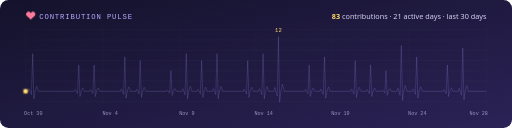
t = 0.00 s
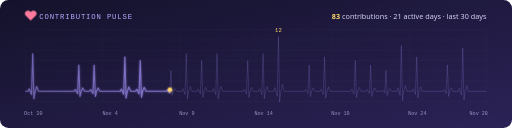
t = 1.23 s
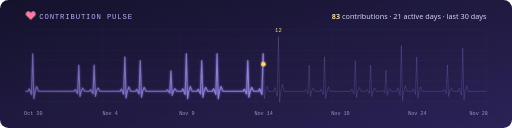
t = 2.45 s
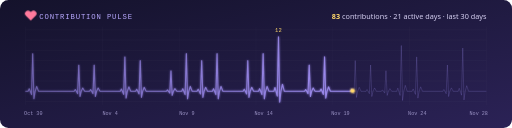
t = 3.43 s
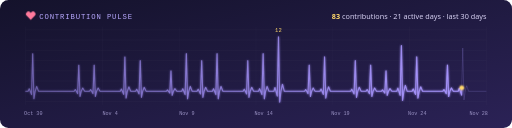
t = 4.76 s
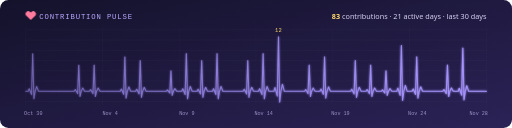
t = 5.74 s

The animated SVG that drew these frames (rendered in a browser with its animation timeline set to each time). Animation: 2 SMIL elements (animate=1,animateMotion=1), 2 CSS @keyframes rules; one cycle of 7.00 s, repeats indefinitely.

<svg xmlns="http://www.w3.org/2000/svg" viewBox="0 0 1200 300" width="1200" height="300" role="img" aria-label="Contribution pulse: 83 contributions in the last 30 days, 21 active days, peak 12 in one day">
  <defs>
    <linearGradient id="bg" x1="0" y1="0" x2="1" y2="1">
      <stop offset="0" stop-color="#14122b"/>
      <stop offset="1" stop-color="#2b2256"/>
    </linearGradient>
    <linearGradient id="fade" x1="0" y1="0" x2="1" y2="0">
      <stop offset="0" stop-color="#a996ff" stop-opacity="0.35"/>
      <stop offset="1" stop-color="#a996ff"/>
    </linearGradient>
    <filter id="glow" x="-20%" y="-20%" width="140%" height="140%">
      <feGaussianBlur stdDeviation="3" result="b"/>
      <feMerge><feMergeNode in="b"/><feMergeNode in="SourceGraphic"/></feMerge>
    </filter>
    <clipPath id="frame"><rect width="1200" height="300" rx="20"/></clipPath>
    <path id="trace" pathLength="1000" d="M60.0 214.0 L65.8 214.0 L68.3 207.8 L70.8 214.0 L73.7 221.9 L76.6 125.7 L79.4 231.7 L82.3 214.0 L85.9 202.5 L90.2 214.0 L96.0 214.0 L132.0 214.0 L168.0 214.0 L173.8 214.0 L176.3 209.7 L178.8 214.0 L181.7 219.6 L184.6 152.3 L187.4 226.3 L190.3 214.0 L193.9 206.0 L198.2 214.0 L204.0 214.0 L209.8 214.0 L212.3 209.7 L214.8 214.0 L217.7 219.6 L220.6 152.3 L223.4 226.3 L226.3 214.0 L229.9 206.0 L234.2 214.0 L240.0 214.0 L276.0 214.0 L281.8 214.0 L284.3 208.4 L286.8 214.0 L289.7 221.3 L292.6 133.3 L295.4 230.1 L298.3 214.0 L301.9 203.5 L306.2 214.0 L312.0 214.0 L317.8 214.0 L320.3 209.0 L322.8 214.0 L325.7 220.5 L328.6 142.0 L331.4 228.4 L334.3 214.0 L337.9 204.6 L342.2 214.0 L348.0 214.0 L384.0 214.0 L389.8 214.0 L392.3 210.6 L394.8 214.0 L397.7 218.3 L400.6 165.7 L403.4 223.7 L406.3 214.0 L409.9 207.7 L414.2 214.0 L420.0 214.0 L425.8 214.0 L428.3 207.8 L430.8 214.0 L433.7 221.9 L436.6 125.7 L439.4 231.7 L442.3 214.0 L445.9 202.5 L450.2 214.0 L456.0 214.0 L461.8 214.0 L464.3 209.0 L466.8 214.0 L469.7 220.5 L472.6 142.0 L475.4 228.4 L478.3 214.0 L481.9 204.6 L486.2 214.0 L492.0 214.0 L497.8 214.0 L500.3 207.8 L502.8 214.0 L505.7 221.9 L508.6 125.7 L511.4 231.7 L514.3 214.0 L517.9 202.5 L522.2 214.0 L528.0 214.0 L564.0 214.0 L569.8 214.0 L572.3 209.0 L574.8 214.0 L577.7 220.5 L580.6 142.0 L583.4 228.4 L586.3 214.0 L589.9 204.6 L594.2 214.0 L600.0 214.0 L605.8 214.0 L608.3 207.8 L610.8 214.0 L613.7 221.9 L616.6 125.7 L619.4 231.7 L622.3 214.0 L625.9 202.5 L630.2 214.0 L636.0 214.0 L641.8 214.0 L644.3 205.0 L646.8 214.0 L649.7 225.5 L652.6 86.0 L655.4 239.6 L658.3 214.0 L661.9 197.4 L666.2 214.0 L672.0 214.0 L708.0 214.0 L713.8 214.0 L716.3 209.7 L718.8 214.0 L721.7 219.6 L724.6 152.3 L727.4 226.3 L730.3 214.0 L733.9 206.0 L738.2 214.0 L744.0 214.0 L749.8 214.0 L752.3 208.4 L754.8 214.0 L757.7 221.3 L760.6 133.3 L763.4 230.1 L766.3 214.0 L769.9 203.5 L774.2 214.0 L780.0 214.0 L816.0 214.0 L821.8 214.0 L824.3 209.0 L826.8 214.0 L829.7 220.5 L832.6 142.0 L835.4 228.4 L838.3 214.0 L841.9 204.6 L846.2 214.0 L852.0 214.0 L857.8 214.0 L860.3 209.7 L862.8 214.0 L865.7 219.6 L868.6 152.3 L871.4 226.3 L874.3 214.0 L877.9 206.0 L882.2 214.0 L888.0 214.0 L893.8 214.0 L896.3 210.6 L898.8 214.0 L901.7 218.3 L904.6 165.7 L907.4 223.7 L910.3 214.0 L913.9 207.7 L918.2 214.0 L924.0 214.0 L929.8 214.0 L932.3 206.5 L934.8 214.0 L937.7 223.7 L940.6 106.6 L943.4 235.5 L946.3 214.0 L949.9 200.0 L954.2 214.0 L960.0 214.0 L965.8 214.0 L968.3 208.4 L970.8 214.0 L973.7 221.3 L976.6 133.3 L979.4 230.1 L982.3 214.0 L985.9 203.5 L990.2 214.0 L996.0 214.0 L1032.0 214.0 L1037.8 214.0 L1040.3 209.7 L1042.8 214.0 L1045.7 219.6 L1048.6 152.3 L1051.4 226.3 L1054.3 214.0 L1057.9 206.0 L1062.2 214.0 L1068.0 214.0 L1073.8 214.0 L1076.3 206.9 L1078.8 214.0 L1081.7 223.1 L1084.6 112.5 L1087.4 234.3 L1090.3 214.0 L1093.9 200.8 L1098.2 214.0 L1104.0 214.0 L1140.0 214.0"/>
    <style>
      .sans { font-family: 'Segoe UI', -apple-system, BlinkMacSystemFont, 'Helvetica Neue', Arial, sans-serif; }
      .mono { font-family: ui-monospace, 'SF Mono', 'Cascadia Code', Consolas, 'Liberation Mono', monospace; }
      .grid line { stroke: #ffffff; stroke-opacity: 0.05; }
      .ghost { fill: none; stroke: #a996ff; stroke-opacity: 0.22; stroke-width: 2; stroke-linejoin: round; }
      .live { fill: none; stroke: url(#fade); stroke-width: 2.6; stroke-linejoin: round; stroke-linecap: round;
               stroke-dasharray: 1000; stroke-dashoffset: 1000; animation: draw 7s linear infinite; }
      .heart { transform-origin: 72px 38px; animation: beat 1.1s ease-in-out infinite; }
      .dot { opacity: 0; }
      @keyframes draw { 0% { stroke-dashoffset: 1000; } 72% { stroke-dashoffset: 0; } 92% { stroke-dashoffset: 0; opacity: 1; } 100% { stroke-dashoffset: 0; opacity: 0; } }
      @keyframes beat { 0%, 100% { transform: scale(1); } 14% { transform: scale(1.28); } 28% { transform: scale(1); } 42% { transform: scale(1.16); } 56% { transform: scale(1); } }
    </style>
  </defs>

  <g clip-path="url(#frame)">
    <rect width="1200" height="300" fill="url(#bg)"/>
    <g class="grid"><line x1="60" y1="70" x2="1140" y2="70"/><line x1="60" y1="94" x2="1140" y2="94"/><line x1="60" y1="118" x2="1140" y2="118"/><line x1="60" y1="142" x2="1140" y2="142"/><line x1="60" y1="166" x2="1140" y2="166"/><line x1="60" y1="190" x2="1140" y2="190"/><line x1="60" y1="214" x2="1140" y2="214"/><line x1="60" y1="238" x2="1140" y2="238"/><line x1="60.0" y1="62" x2="60.0" y2="246"/><line x1="240.0" y1="62" x2="240.0" y2="246"/><line x1="420.0" y1="62" x2="420.0" y2="246"/><line x1="600.0" y1="62" x2="600.0" y2="246"/><line x1="780.0" y1="62" x2="780.0" y2="246"/><line x1="960.0" y1="62" x2="960.0" y2="246"/><line x1="1140.0" y1="62" x2="1140.0" y2="246"/></g>

    <path class="heart" fill="#ff7a9c" d="M72 46 l-9.4 -9.2 a5.6 5.6 0 0 1 7.9 -7.9 l1.5 1.5 1.5 -1.5 a5.6 5.6 0 0 1 7.9 7.9z"/>
    <text x="92" y="44" class="mono" font-size="17" fill="#b9a9ff" letter-spacing="2">CONTRIBUTION PULSE</text>
    <text x="1140" y="44" class="sans" font-size="17" fill="#d6d0f2" text-anchor="end"><tspan fill="#ffd76a" font-weight="700">83</tspan> contributions · 21 active days · last 30 days</text>

    <use href="#trace" class="ghost"/>
    <use href="#trace" class="live" filter="url(#glow)"/>
    <text x="652.6" y="74.0" text-anchor="middle" class="mono" font-size="13" fill="#ffd76a">12</text>

    <circle class="dot" r="5" fill="#ffd76a" filter="url(#glow)">
      <animateMotion dur="7s" repeatCount="indefinite" keyPoints="0;1;1" keyTimes="0;0.72;1" calcMode="linear"><mpath href="#trace"/></animateMotion>
      <animate attributeName="opacity" dur="7s" repeatCount="indefinite" values="1;1;0;0" keyTimes="0;0.72;0.76;1"/>
    </circle>

    <g class="mono" font-size="12" fill="#9a92c4"><text x="78.0" y="270" text-anchor="middle">Oct 30</text><text x="258.0" y="270" text-anchor="middle">Nov 4</text><text x="438.0" y="270" text-anchor="middle">Nov 9</text><text x="618.0" y="270" text-anchor="middle">Nov 14</text><text x="798.0" y="270" text-anchor="middle">Nov 19</text><text x="978.0" y="270" text-anchor="middle">Nov 24</text><text x="1122.0" y="270" text-anchor="middle">Nov 28</text></g>
  </g>
</svg>
